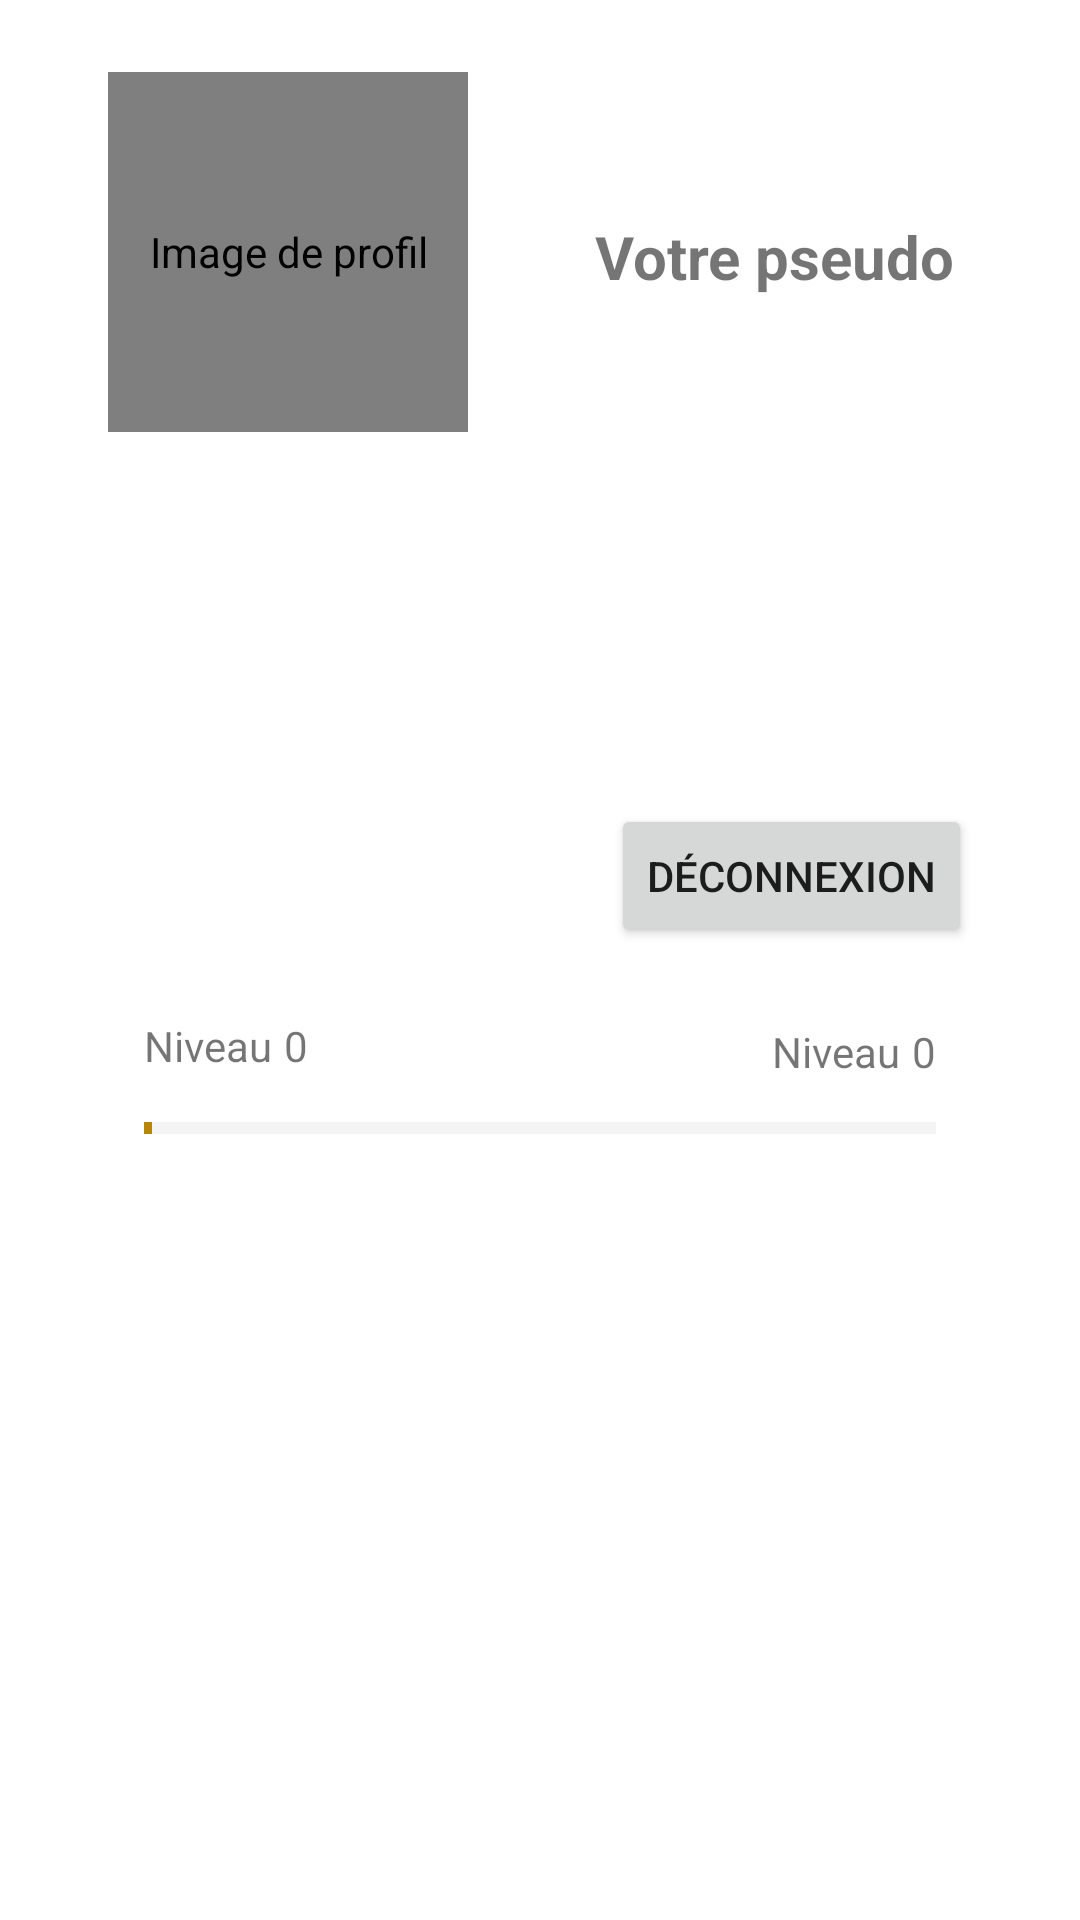

Here is an Android app screen rendered from its layout file. Give the layout XML and the strings, colors and styles it references.
<!-- AndroidManifest.xml: application theme Theme.MonsterFighter -->
<!-- res/layout/activity_profile.xml -->
<?xml version="1.0" encoding="utf-8"?>


<ScrollView
    xmlns:android="http://schemas.android.com/apk/res/android"
    android:layout_width="fill_parent"
    android:layout_height="fill_parent">

    <androidx.constraintlayout.widget.ConstraintLayout xmlns:android="http://schemas.android.com/apk/res/android"
        xmlns:app="http://schemas.android.com/apk/res-auto"
        xmlns:tools="http://schemas.android.com/tools"
        android:layout_width="match_parent"
        android:layout_height="match_parent"
        tools:context=".ProfileActivity">

        <de.hdodenhof.circleimageview.CircleImageView
            android:id="@+id/profileImage"
            android:layout_width="120dp"
            android:layout_height="120dp"
            android:layout_marginStart="36dp"
            android:layout_marginTop="24dp"
            android:contentDescription="@string/profile_imageDescription"
            app:layout_constraintStart_toStartOf="parent"
            app:layout_constraintTop_toTopOf="parent"
            tools:srcCompat="@tools:sample/avatars" />

        <TextView
            android:id="@+id/profilePseudo"
            android:layout_width="0dp"
            android:layout_height="wrap_content"
            android:layout_marginStart="40dp"
            android:layout_marginTop="72dp"
            android:layout_marginEnd="40dp"
            android:gravity="center"
            android:text="@string/register_username"
            android:textStyle="bold"
            android:textSize="20sp"
            app:layout_constraintEnd_toEndOf="parent"
            app:layout_constraintStart_toEndOf="@+id/profileImage"
            app:layout_constraintTop_toTopOf="parent" />

        <Button
            android:id="@+id/profileDisconnectButton"
            android:layout_width="wrap_content"
            android:layout_height="wrap_content"
            android:layout_marginEnd="36dp"
            android:layout_marginBottom="68dp"
            android:text="@string/profile_disconnectButton"
            app:layout_constraintBottom_toBottomOf="parent"
            app:layout_constraintEnd_toEndOf="parent" />

        <com.mikhaellopez.circularprogressbar.CircularProgressBar
            android:id="@+id/imageUploadProgress"
            android:layout_width="50dp"
            android:layout_height="50dp"
            android:layout_marginTop="96dp"
            app:cpb_progress_direction="to_right"
            android:visibility="invisible"
            app:layout_constraintEnd_toEndOf="parent"
            app:layout_constraintHorizontal_bias="0.498"
            app:layout_constraintStart_toStartOf="parent"
            app:layout_constraintTop_toBottomOf="@+id/profileImage" />

        <ProgressBar
            android:id="@+id/profileLvlBar"
            style="?android:attr/progressBarStyleHorizontal"
            android:max="100"
            android:progress="1"
            android:progressBackgroundTint="@color/light_gray"
            android:progressTint="@color/dark_golden_rod"
            android:layout_width="0dp"
            android:layout_height="wrap_content"
            android:layout_marginStart="48dp"
            android:layout_marginTop="224dp"
            android:layout_marginEnd="48dp"
            app:layout_constraintEnd_toEndOf="parent"
            app:layout_constraintHorizontal_bias="0.0"
            app:layout_constraintStart_toStartOf="parent"
            app:layout_constraintTop_toBottomOf="@+id/profileImage" />

        <TextView
            android:id="@+id/profileLvlLeft"
            android:layout_width="wrap_content"
            android:layout_height="wrap_content"
            android:layout_marginStart="48dp"
            android:layout_marginBottom="10dp"
            android:text="@string/profile_lvl"
            app:layout_constraintBottom_toTopOf="@+id/profileLvlBar"
            app:layout_constraintStart_toStartOf="parent" />

        <TextView
            android:id="@+id/profileLvlRight"
            android:layout_width="wrap_content"
            android:layout_height="wrap_content"
            android:layout_marginEnd="4dp"
            android:layout_marginBottom="8dp"
            android:text="@string/profile_lvl"
            app:layout_constraintBottom_toTopOf="@+id/profileLvlBar"
            app:layout_constraintEnd_toStartOf="@+id/profileLvlHigher" />

        <TextView
            android:id="@+id/profileLvlLower"
            android:layout_width="wrap_content"
            android:layout_height="wrap_content"
            android:layout_marginStart="4dp"
            android:layout_marginBottom="10dp"
            android:text="@string/profile_lvlNumber"
            app:layout_constraintBottom_toTopOf="@+id/profileLvlBar"
            app:layout_constraintStart_toEndOf="@+id/profileLvlLeft" />

        <TextView
            android:id="@+id/profileLvlHigher"
            android:layout_width="wrap_content"
            android:layout_height="wrap_content"
            android:layout_marginEnd="48dp"
            android:layout_marginBottom="8dp"
            android:text="@string/profile_lvlNumber"
            app:layout_constraintBottom_toTopOf="@+id/profileLvlBar"
            app:layout_constraintEnd_toEndOf="parent" />

    </androidx.constraintlayout.widget.ConstraintLayout>

</ScrollView>
<!-- resources referenced by this layout -->
<resources>
  <color name="dark_golden_rod">#B8860B</color>
  <color name="light_gray">#D3D3D3</color>
  <string name="profile_disconnectButton">Déconnexion</string>
  <string name="profile_imageDescription">Image de profil</string>
  <string name="profile_lvl">Niveau</string>
  <string name="profile_lvlNumber">0</string>
  <string name="register_username">Votre pseudo</string>
  <style name="Theme.MonsterFighter" parent="Theme.MaterialComponents.DayNight.DarkActionBar">
          
          <item name="colorPrimary">@color/purple_500</item>
          <item name="colorPrimaryVariant">@color/purple_700</item>
          <item name="colorOnPrimary">@color/white</item>
          
          <item name="colorSecondary">@color/teal_200</item>
          <item name="colorSecondaryVariant">@color/teal_700</item>
          <item name="colorOnSecondary">@color/black</item>
          
          <item name="android:statusBarColor" tools:targetApi="l">?attr/colorPrimaryVariant</item>
          
      </style>
  <color name="purple_500">#FF6200EE</color>
  <color name="purple_700">#FF3700B3</color>
  <color name="white">#FFFFFFFF</color>
  <color name="teal_200">#FF03DAC5</color>
  <color name="teal_700">#FF018786</color>
  <color name="black">#FF000000</color>
</resources>
